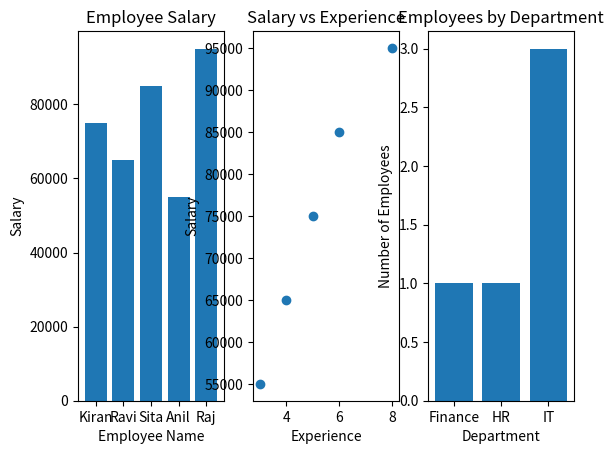

The script that saved this image:
import matplotlib.pyplot as plt
import pandas as pd

data = {
    "emp_name": ["Kiran", "Ravi", "Sita", "Anil", "Raj"],
    "department": ["IT", "HR", "IT", "Finance", "IT"],
    "salary": [75000, 65000, 85000, 55000, 95000],
    "experience": [5, 4, 6, 3, 8]
}

df = pd.DataFrame(data)


fig, ax = plt.subplots(1, 3)

#Plot1 Salary By Employee
ax[0].bar(df["emp_name"], df["salary"])
ax[0].set_title("Employee Salary")
ax[0].set_xlabel("Employee Name")
ax[0].set_ylabel("Salary")


#Salary vs Experience
ax[1].scatter(df["experience"], df["salary"])
ax[1].set_title("Salary vs Experience")
ax[1].set_xlabel("Experience")
ax[1].set_ylabel("Salary")

#Employees by Department
department_counts = df.groupby("department").size()
ax[2].bar(department_counts.index,department_counts)
ax[2].set_title("Employees by Department")
ax[2].set_xlabel("Department")
ax[2].set_ylabel("Number of Employees")

plt.show()
